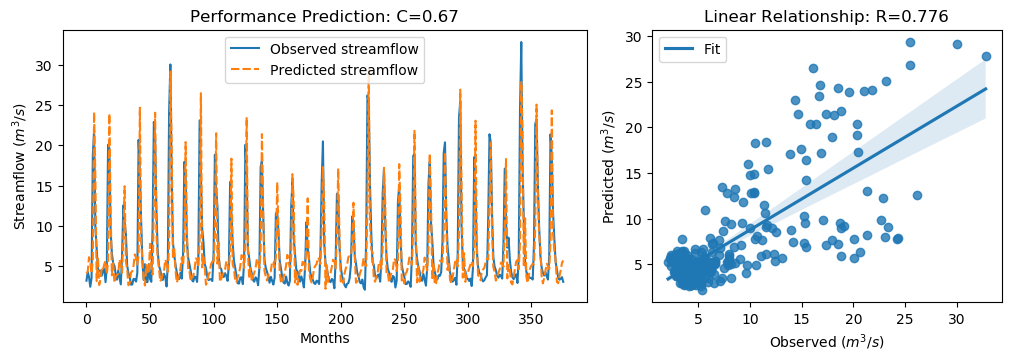

The file beside this chart, header and first rows:
y_true, y_pred, y_true_scaled, y_pred_scaled
3.21, 4.1, -0.6243, -0.4977
4.29, 4.364, -0.4707, -0.4601
3.67, 6.123, -0.5589, -0.2101
2.46, 5.474, -0.7309, -0.3024
3.54, 4.144, -0.5773, -0.4915
18.82, 5.858, 1.595, -0.2477
21.76, 24.12, 2.013, 2.349
9.83, 16.01, 0.3169, 1.195
7.16, 3.167, -0.06268, -0.6304
4.67, 6.171, -0.4167, -0.2033
4.44, 2.675, -0.4494, -0.7003
4.4, 3.366, -0.4551, -0.6021
3.83, 4.788, -0.5361, -0.3999
4.42, 4.593, -0.4522, -0.4276
4.72, 5.265, -0.4096, -0.3322
3.03, 5.683, -0.6499, -0.2727
4.87, 4.037, -0.3883, -0.5067
20.07, 5.691, 1.773, -0.2715
19.62, 23.92, 1.709, 2.32
9.33, 11.86, 0.2458, 0.6062
6.56, 3.886, -0.148, -0.5281
5.37, 5.39, -0.3172, -0.3143
5.07, 2.97, -0.3598, -0.6583
4.02, 3.741, -0.5091, -0.5488
3.34, 3.934, -0.6058, -0.5214
4.47, 4.06, -0.4451, -0.5035
3.61, 5.847, -0.5674, -0.2493
2.75, 5.256, -0.6897, -0.3334
6.28, 4.214, -0.1878, -0.4815
12.55, 8.502, 0.7036, 0.1281
10.44, 14.91, 0.4036, 1.04
9.01, 5.562, 0.2003, -0.2899
5.12, 4.647, -0.3527, -0.42
4.16, 2.648, -0.4892, -0.7041
3.72, 2.856, -0.5518, -0.6746
2.73, 4.216, -0.6925, -0.4812
2.73, 4.378, -0.6925, -0.4581
3.43, 5.032, -0.593, -0.3652
3.4, 6.471, -0.5972, -0.1606
3.1, 6.064, -0.6399, -0.2186
4.17, 5.227, -0.4878, -0.3375
20.66, 6.336, 1.857, -0.1798
16.78, 24.65, 1.305, 2.423
10.67, 8.061, 0.4363, 0.06537
5.59, 5.766, -0.2859, -0.2608
3.31, 3.469, -0.61, -0.5875
5.26, 2.618, -0.3328, -0.7084
3.05, 5.169, -0.647, -0.3457
3.04, 4.575, -0.6484, -0.4302
5.26, 4.072, -0.3328, -0.5018
3.41, 7.778, -0.5958, 0.02521
3.07, 5.005, -0.6442, -0.3691
9.62, 3.983, 0.2871, -0.5143
22.89, 12.26, 2.174, 0.663
21.04, 24.03, 1.911, 2.336
12.14, 8.921, 0.6453, 0.1877
7.0, 6.017, -0.08543, -0.2252
5.08, 4.846, -0.3584, -0.3917
4.58, 3.111, -0.4295, -0.6383
3.72, 3.407, -0.5518, -0.5963
... 316 more rows
